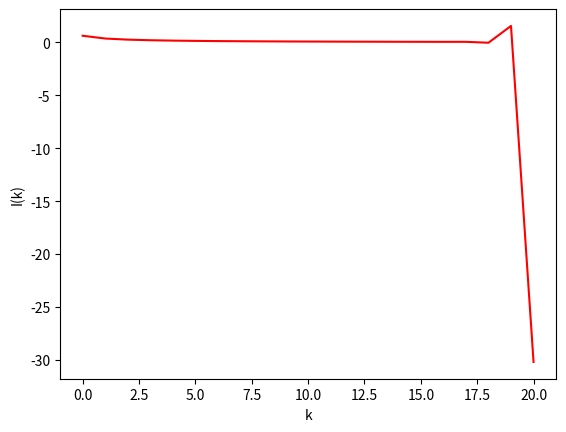

This figure's Python source:
import math
import matplotlib.pyplot as plt

def integral(n):
	val = [1 - math.exp(-1)]
	if n < 1:
		return val
	for i in range(1,n+1):
		val.append(1 - i*val[i-1])
	return val

n = 20
x = range(0,n+1)
y = integral(n)
plt.plot(x, y, 'r')
plt.xlabel('k')
plt.ylabel('I(k)')
plt.show()